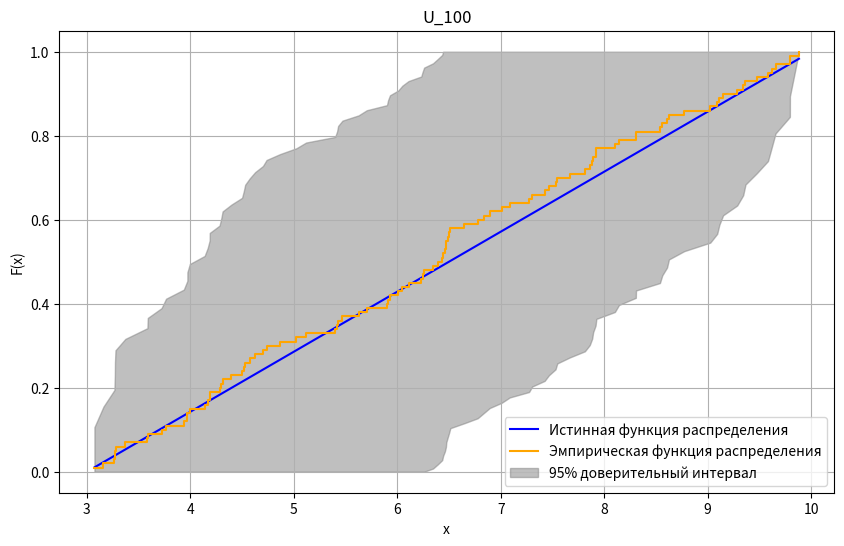
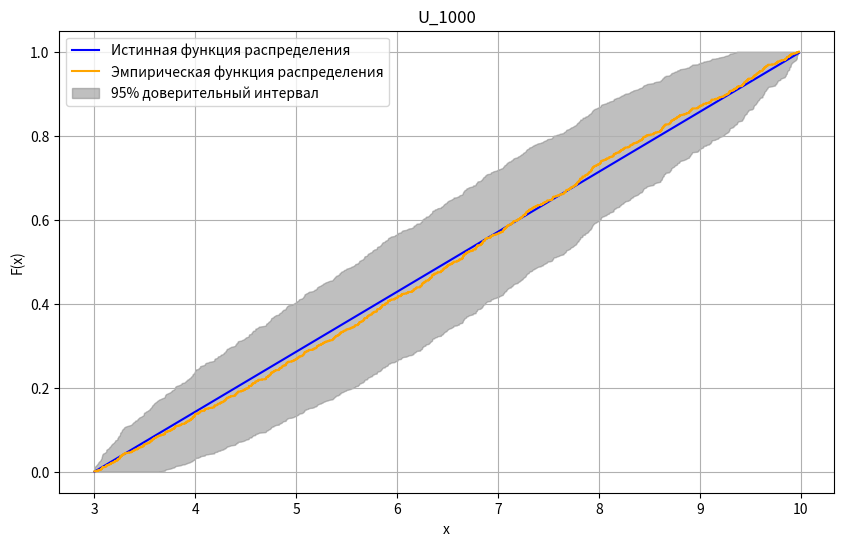
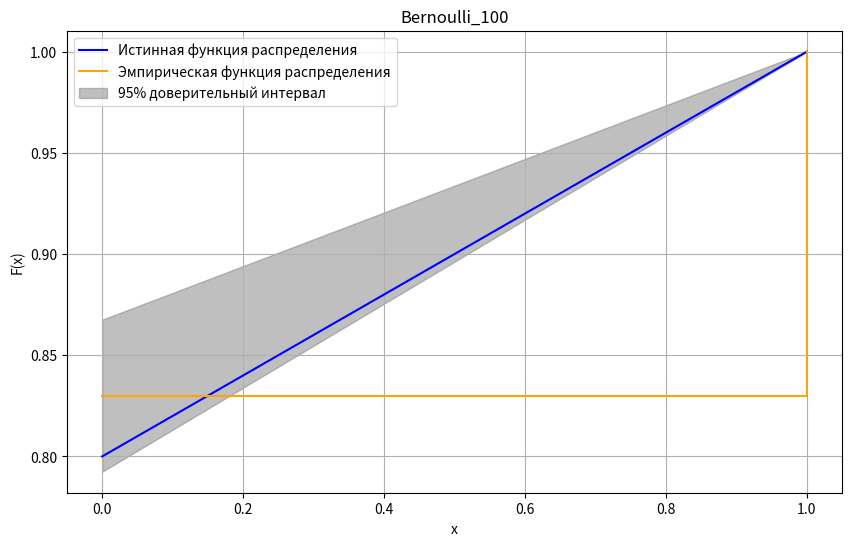
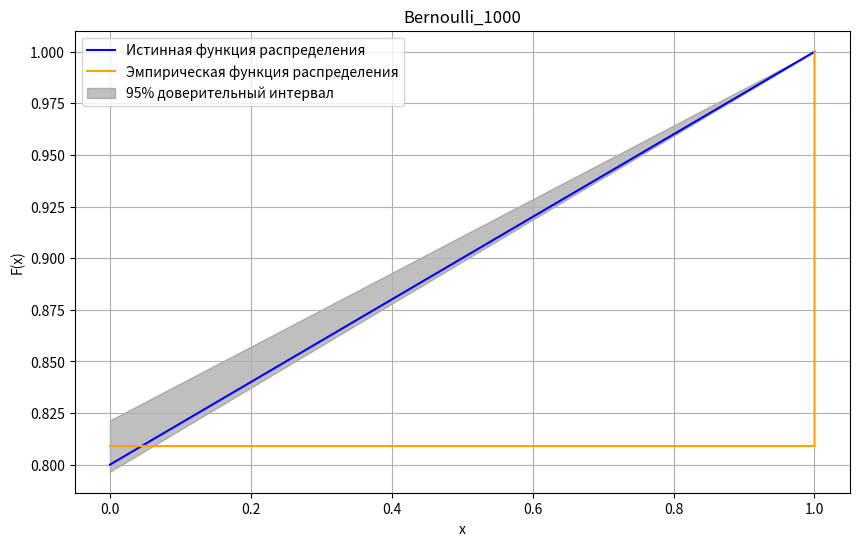
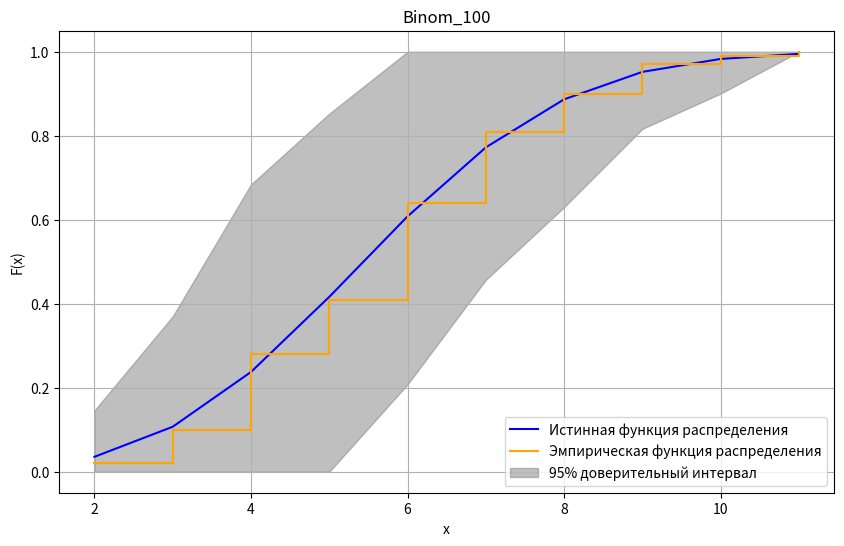
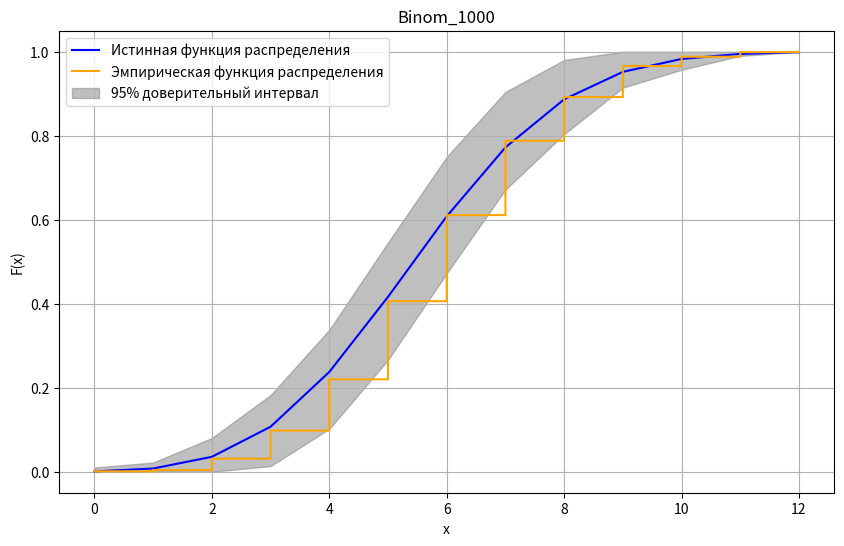
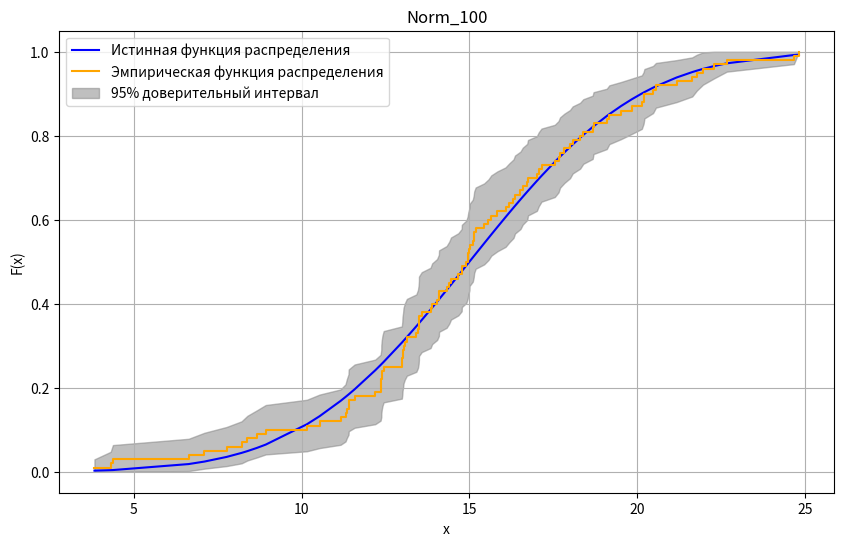
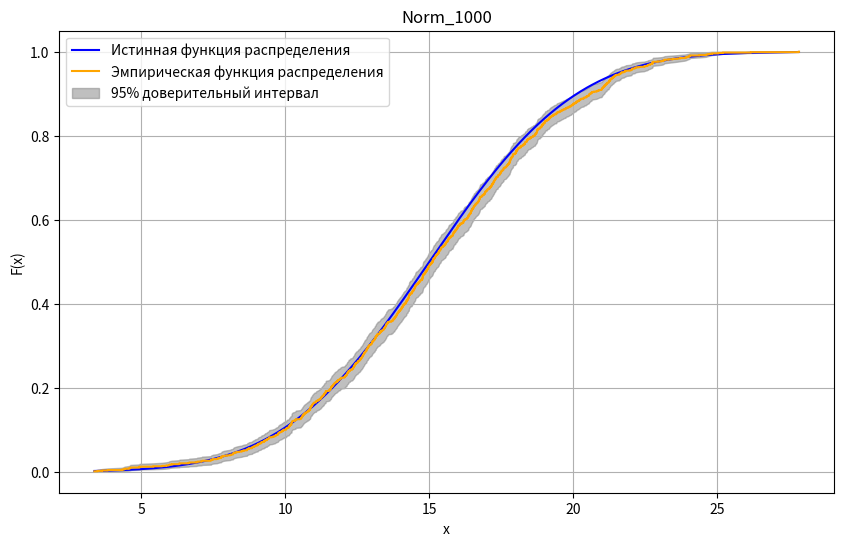

Write Python code to recreate these figures, in order.
import numpy as np
import matplotlib.pyplot as plt
import scipy.stats as stats

# Установка начального состояния генератора случайных чисел для воспроизводимости
random_state = 9

# Генерация выборок из различных распределений
samples_ = {
    'U_100': stats.uniform.rvs(loc=3, scale=7, size=100, random_state=random_state),
    'U_1000': stats.uniform.rvs(loc=3, scale=7, size=1000, random_state=random_state),
    'Bernoulli_100': stats.bernoulli.rvs(p=0.2, size=100, random_state=random_state),
    'Bernoulli_1000': stats.bernoulli.rvs(p=0.2, size=1000, random_state=random_state),
    'Binom_100': stats.binom.rvs(n=20, p=0.3, size=100, random_state=random_state),
    'Binom_1000': stats.binom.rvs(n=20, p=0.3, size=1000, random_state=random_state),
    'Norm_100': stats.norm.rvs(loc=15, scale=4, size=100, random_state=random_state),
    'Norm_1000': stats.norm.rvs(loc=15, scale=4, size=1000, random_state=random_state),
}

def critical_value(label, alpha):
    """
    Вычисляет критическое значение для различных распределений.
    
    :param data: массив данных
    :param alpha: уровень значимости
    :return: критическое значение
    """
    if 'Bernoulli' in label:
        return stats.bernoulli.ppf(1 - alpha, p=0.2)
    elif 'Binom' in label:
        return stats.binom.ppf(1 - alpha, n=20, p=0.3)
    elif 'U_' in label:
        return stats.uniform.ppf(1 - alpha, loc=3, scale=7)
    elif 'Norm' in label:
        return stats.norm.ppf(1 - alpha / 2)  # Для нормального распределения
    else:
        raise ValueError("Неизвестное распределение")

def empiricalDistributionFunction(data, x, label, alpha=0.05):
    """
    Вычисляет эмпирическую функцию распределения и 95% доверительный интервал.
    
    :param data: массив данных
    :param x: значение, для которого вычисляется ЭФР
    :param label: название распределения
    :param alpha: уровень значимости
    :return: значение ЭФР и доверительный интервал
    """
    n = len(data)
    efd_value = np.sum(data <= x) / n  # Эмпирическая функция распределения
    
    z = critical_value(label, alpha)  # Критическое значение для соответствующего распределения
    
    # Вычисление стандартной ошибки
    error_ = z * np.sqrt((efd_value * (1 - efd_value)) / n) 
    
    # Определение границ доверительного интервала
    bottom_ = max(0, efd_value - error_)
    top_ = min(1, efd_value + error_)
    
    return efd_value, (bottom_, top_)

def makePlot(label, data):
    """
    Создает график для эмпирической функции распределения и истинной функции распределения.
    
    :param label: название распределения
    :param data: массив данных
    """
    x_values = np.sort(data)  # Сортировка данных
    true_cdf = None
    
    if 'U_' in label:
        true_cdf = stats.uniform.cdf(x_values, loc=3, scale=7)
    elif 'Bernoulli' in label:
        # Для бернуллиевского распределения
        true_cdf = stats.bernoulli.cdf(np.arange(0, 2), p=0.2)
        true_cdf = np.array([stats.bernoulli.cdf(x, p=0.2) for x in x_values])
    elif 'Binom' in label:
        # Для биномиального распределения
        true_cdf = np.array([stats.binom.cdf(k, n=20, p=0.3) for k in x_values])
    elif 'Norm' in label:
        true_cdf = stats.norm.cdf(x_values, loc=15, scale=4)
    
    empirical_cdf = [empiricalDistributionFunction(data, x, label)[0] for x in x_values]
    
    # Вычисление доверительных интервалов
    confidence_intervals = [empiricalDistributionFunction(data, x, label)[1] for x in x_values]
    lowers_ = [ci[0] for ci in confidence_intervals]
    uppers_ = [ci[1] for ci in confidence_intervals]
    
    # Построение графика
    plt.figure(figsize=(10, 6))
    plt.plot(x_values, true_cdf, label='Истинная функция распределения', color='blue')
    plt.step(x_values, empirical_cdf, label='Эмпирическая функция распределения', color='orange', where='post')
    plt.fill_between(x_values, lowers_, uppers_, color='gray', alpha=0.5, label='95% доверительный интервал')
    
    plt.title(label)
    plt.xlabel('x')
    plt.ylabel('F(x)')
    plt.legend()
    plt.grid()
    plt.show()

# Генерация графиков для всех выборок
for label, data in samples_.items():
    makePlot(label, data)